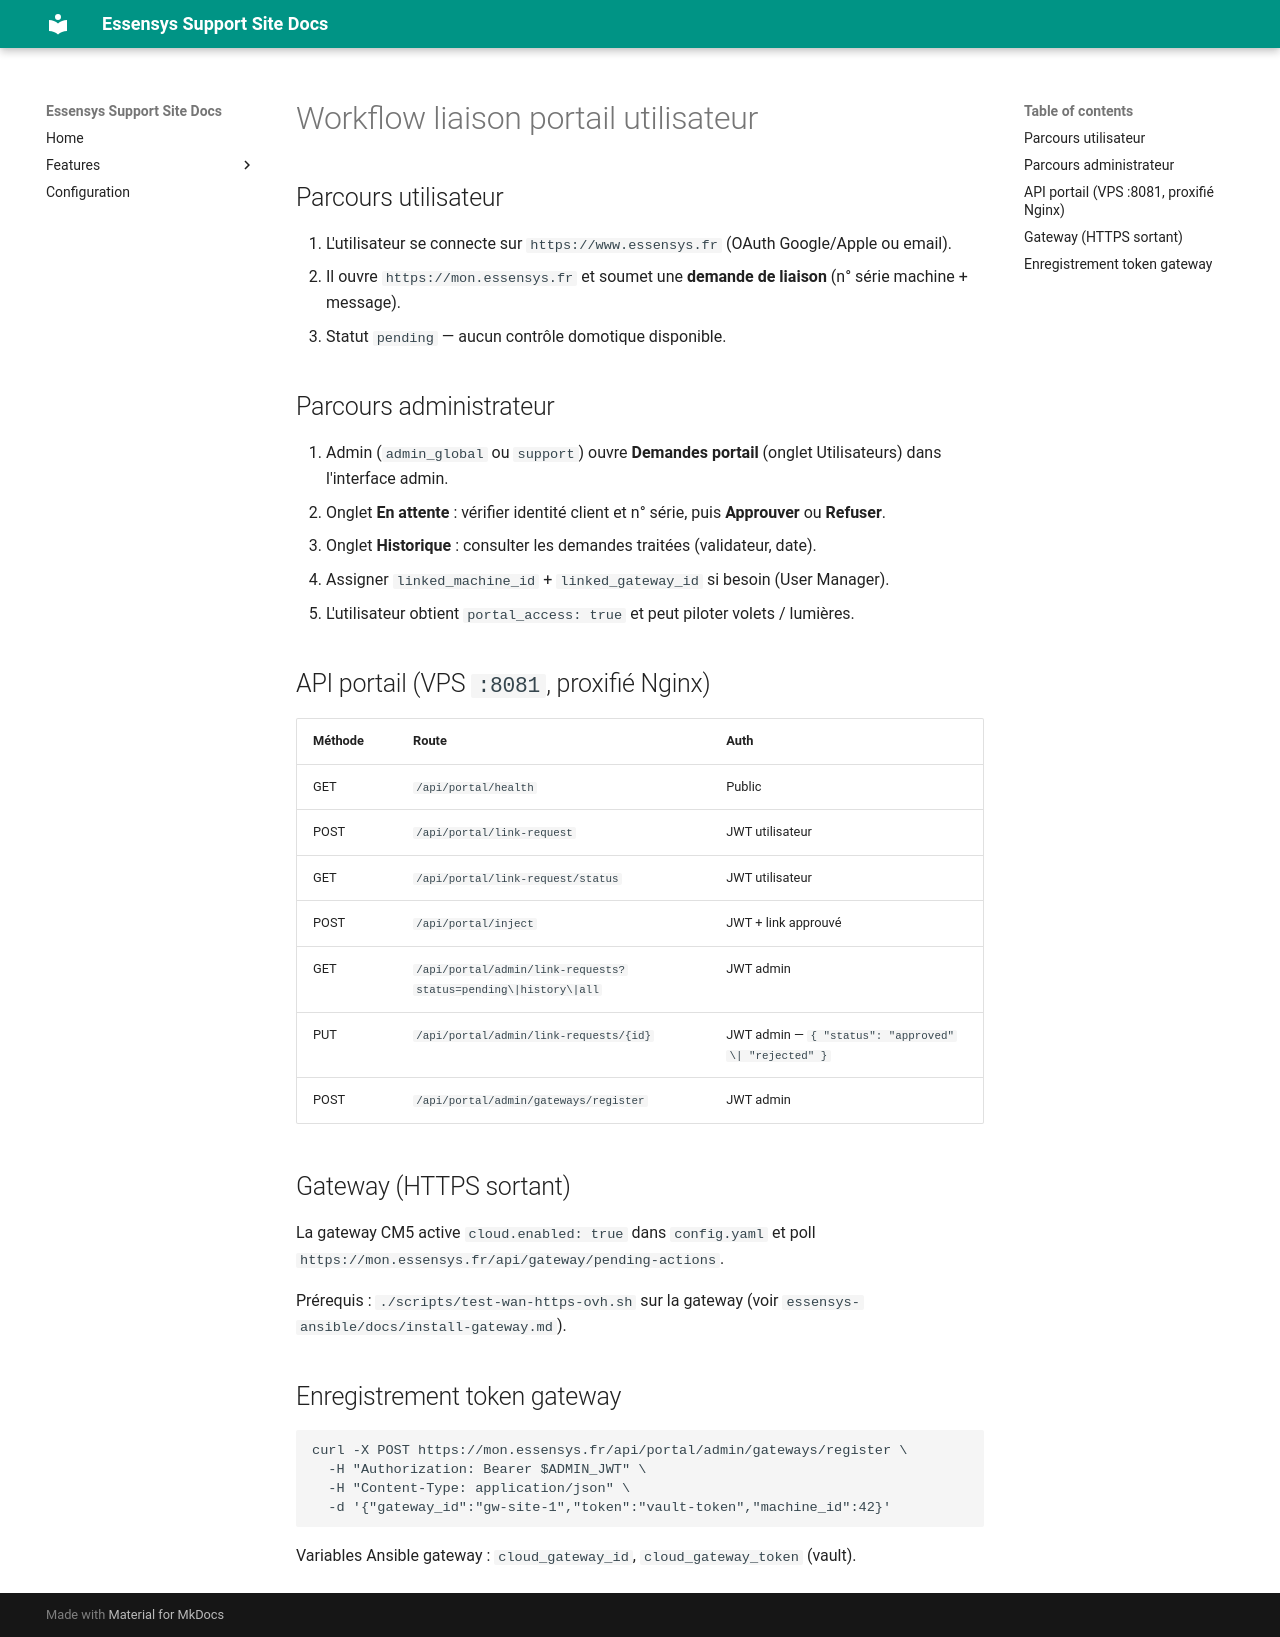

repository: essensys-hub/essensys-support-site · page: portal-link-workflow/index.html · generator: mkdocs

# Workflow liaison portail utilisateur

## Parcours utilisateur

1. L'utilisateur se connecte sur `https://www.essensys.fr` (OAuth Google/Apple ou email).
2. Il ouvre `https://mon.essensys.fr` et soumet une **demande de liaison** (n° série machine + message).
3. Statut `pending` — aucun contrôle domotique disponible.

## Parcours administrateur

1. Admin (`admin_global` ou `support`) ouvre **Demandes portail** (onglet Utilisateurs) dans l'interface admin.
2. Onglet **En attente** : vérifier identité client et n° série, puis **Approuver** ou **Refuser**.
3. Onglet **Historique** : consulter les demandes traitées (validateur, date).
4. Assigner `linked_machine_id` + `linked_gateway_id` si besoin (User Manager).
5. L'utilisateur obtient `portal_access: true` et peut piloter volets / lumières.

## API portail (VPS `:8081`, proxifié Nginx)

| Méthode | Route | Auth |
|---------|-------|------|
| GET | `/api/portal/health` | Public |
| POST | `/api/portal/link-request` | JWT utilisateur |
| GET | `/api/portal/link-request/status` | JWT utilisateur |
| POST | `/api/portal/inject` | JWT + link approuvé |
| GET | `/api/portal/admin/link-requests?status=pending\|history\|all` | JWT admin |
| PUT | `/api/portal/admin/link-requests/{id}` | JWT admin — `{ "status": "approved" \| "rejected" }` |
| POST | `/api/portal/admin/gateways/register` | JWT admin |

## Gateway (HTTPS sortant)

La gateway CM5 active `cloud.enabled: true` dans `config.yaml` et poll `https://mon.essensys.fr/api/gateway/pending-actions`.

Prérequis : `./scripts/test-wan-https-ovh.sh` sur la gateway (voir `essensys-ansible/docs/install-gateway.md`).

## Enregistrement token gateway

```bash
curl -X POST https://mon.essensys.fr/api/portal/admin/gateways/register \
  -H "Authorization: Bearer $ADMIN_JWT" \
  -H "Content-Type: application/json" \
  -d '{"gateway_id":"gw-site-1","token":"vault-token","machine_id":42}'
```

Variables Ansible gateway : `cloud_gateway_id`, `cloud_gateway_token` (vault).
